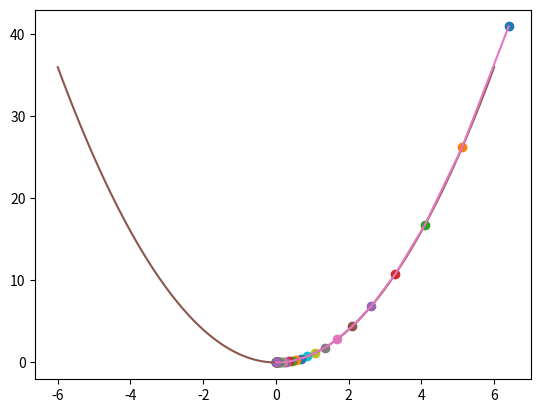

Reproduce this figure in Python.

import numpy as np
import matplotlib.pyplot as plt

cur_x=7 # starting point 
lr_rate=0.2 # learning rate
precision= 0.00001#when i should stop(you can change it )
max_iter=500# maximum iteration(you can change as your wish) 
df=lambda x: 2*x # derivative of fuction
prev_stepsize=1.0# the step size it takes
iters=0 #counter for iterations 
x_up=[]# it will save all the value of x
y_up=[]# it saves cordinate axis

def gradient_decent(cur_x,lr_rate,df,precision=0.00001,max_iter=500,prev_stepsize=1.0,iters=0):
    while (prev_stepsize>precision and iters<max_iter):        
        prev_x=cur_x
        cur_x=cur_x-lr_rate*df(prev_x)
        prev_stepsize=np.abs(cur_x-prev_x)
        iters+=1
        y=cur_x**2
        x_up.append(cur_x)
        y_up.append(y)
        #plt.scatter(cur_x,y)
        plt.plot(cur_x,y,linestyle='--', marker='o')# this plot the points on curve 
        print("Iteration",iters,"value is",cur_x)#it will  print every step in curve
    print("local mninimum occurs at",cur_x)#the local optimum point 


gradient_decent(8,0.1,lambda x :2 *x)

x=np.linspace(-6,6,100)
y=x**2 # my function 
plt.plot(x,y)# this plot fuction
plt.plot(x_up,y_up)# this plot the conncetory line
plt.show()
